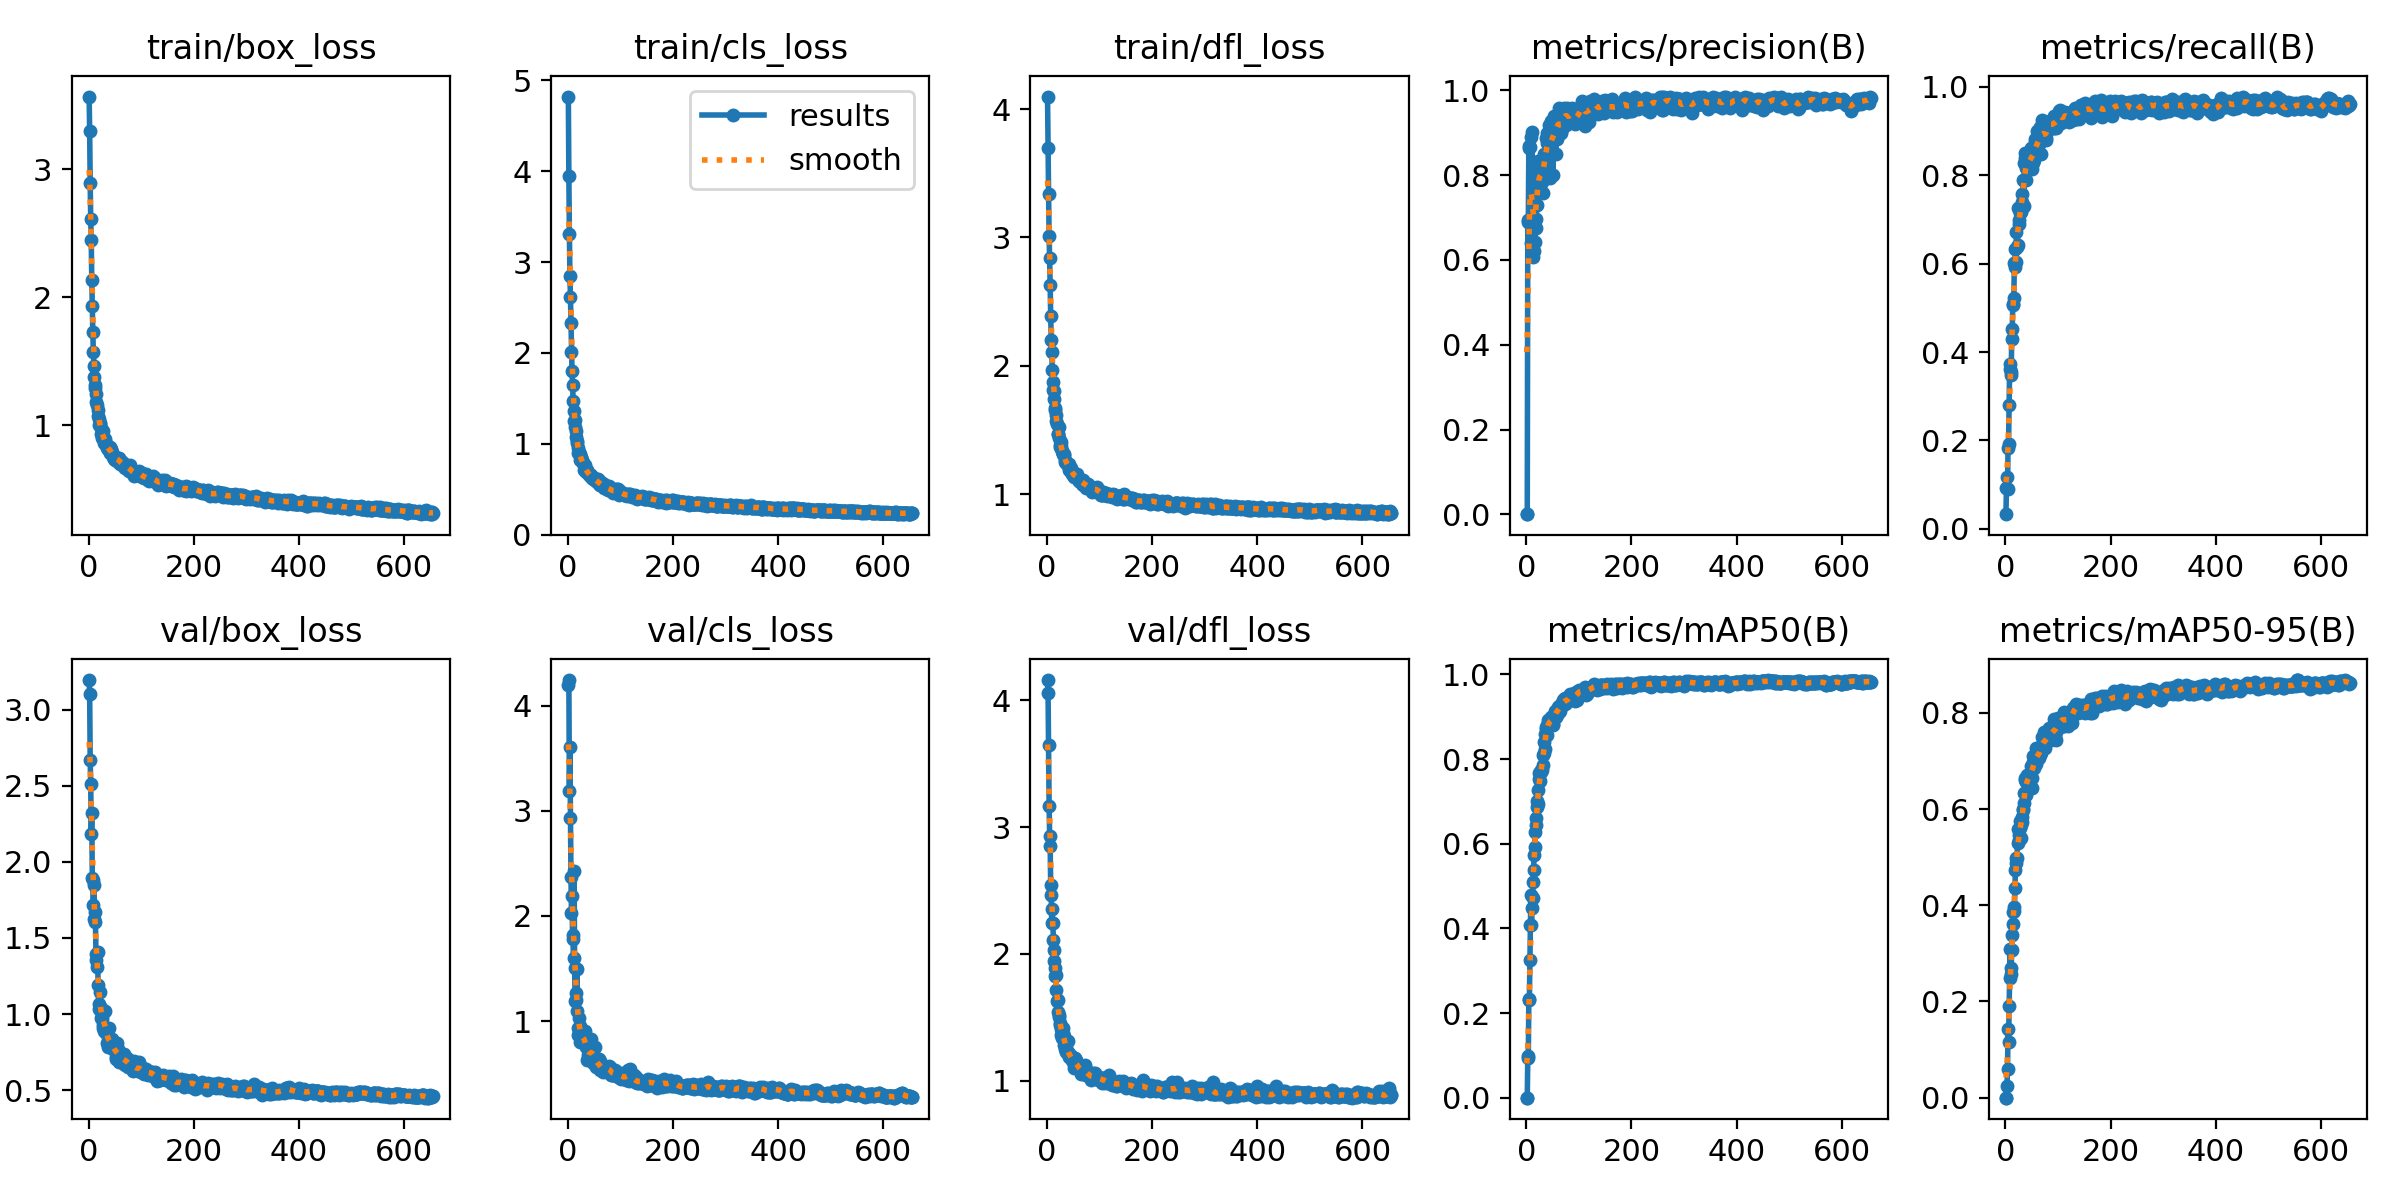

The table this chart was drawn from, first rows:
epoch, time, train/box_loss, train/cls_loss, train/dfl_loss, metrics/precision(B), metrics/recall(B), metrics/mAP50(B), metrics/mAP50-95(B), val/box_loss, val/cls_loss, val/dfl_loss, lr/pg0, lr/pg1, lr/pg2
1, 9.362, 3.566, 4.822, 4.098, 0.0004, 0.03313, 0.00028, 7e-05, 3.194, 4.197, 4.158, 0.0005418, 0.0005418, 0.0005418
2, 22.09, 3.296, 3.951, 3.699, 0.00088, 0.09337, 0.00056, 0.00016, 3.105, 4.245, 4.054, 0.001096, 0.001096, 0.001096
3, 38.92, 2.893, 3.311, 3.335, 0.6901, 0.1175, 0.09442, 0.02483, 2.667, 3.192, 3.648, 0.00165, 0.00165, 0.00165
4, 61.27, 2.607, 2.843, 3.013, 0.6954, 0.09036, 0.09952, 0.06054, 2.513, 3.603, 3.168, 0.001662, 0.001662, 0.001662
5, 79.97, 2.446, 2.618, 2.84, 0.8684, 0.1837, 0.2333, 0.1425, 2.183, 2.931, 2.931, 0.00166, 0.00166, 0.00166
6, 96.91, 2.134, 2.333, 2.63, 0.863, 0.1928, 0.2307, 0.1163, 2.322, 2.373, 2.851, 0.001659, 0.001659, 0.001659
7, 112.1, 1.929, 2.009, 2.387, 0.8672, 0.2801, 0.3246, 0.1903, 1.895, 2.028, 2.543, 0.001657, 0.001657, 0.001657
8, 129.8, 1.724, 1.798, 2.205, 0.6963, 0.3621, 0.4075, 0.2489, 1.879, 2.186, 2.465, 0.001655, 0.001655, 0.001655
9, 145.3, 1.573, 1.646, 2.106, 0.8891, 0.3735, 0.4788, 0.3082, 1.716, 1.82, 2.246, 0.001654, 0.001654, 0.001654
10, 160.6, 1.466, 1.466, 1.97, 0.6389, 0.3473, 0.407, 0.2575, 1.85, 1.78, 2.35, 0.001652, 0.001652, 0.001652
11, 173.8, 1.374, 1.355, 1.87, 0.9026, 0.3554, 0.4471, 0.2702, 1.626, 1.599, 2.242, 0.001651, 0.001651, 0.001651
12, 188.2, 1.291, 1.252, 1.811, 0.6079, 0.4296, 0.4709, 0.3065, 1.671, 2.425, 2.113, 0.001649, 0.001649, 0.001649
13, 202.5, 1.311, 1.266, 1.807, 0.7217, 0.4513, 0.5092, 0.3387, 1.605, 1.502, 2.027, 0.001647, 0.001647, 0.001647
14, 222, 1.24, 1.187, 1.742, 0.6207, 0.5055, 0.5372, 0.3614, 1.395, 1.193, 1.945, 0.001646, 0.001646, 0.001646
15, 241.8, 1.184, 1.136, 1.674, 0.6909, 0.5093, 0.5728, 0.3863, 1.354, 1.268, 1.891, 0.001644, 0.001644, 0.001644
16, 265.6, 1.154, 1.071, 1.653, 0.7565, 0.5226, 0.5916, 0.3966, 1.31, 1.2, 1.826, 0.001642, 0.001642, 0.001642
17, 285.6, 1.122, 1.027, 1.615, 0.6429, 0.6022, 0.6269, 0.3873, 1.409, 1.492, 1.832, 0.001641, 0.001641, 0.001641
18, 299.2, 1.073, 1.008, 1.567, 0.6961, 0.5925, 0.6437, 0.4354, 1.191, 1.095, 1.717, 0.001639, 0.001639, 0.001639
19, 317, 1.045, 0.9483, 1.543, 0.675, 0.6332, 0.6603, 0.4741, 1.068, 0.9297, 1.626, 0.001637, 0.001637, 0.001637
20, 337.1, 0.9982, 0.8958, 1.47, 0.8219, 0.604, 0.6859, 0.4974, 1.034, 0.8667, 1.541, 0.001636, 0.001636, 0.001636
21, 351.7, 1.013, 0.9107, 1.47, 0.7304, 0.6715, 0.702, 0.487, 1.145, 0.9309, 1.637, 0.001634, 0.001634, 0.001634
22, 362.6, 1.018, 0.8938, 1.521, 0.7675, 0.638, 0.6934, 0.4981, 1.049, 1.031, 1.516, 0.001632, 0.001632, 0.001632
23, 374.9, 0.9805, 0.884, 1.44, 0.8324, 0.6428, 0.7266, 0.5287, 1.04, 0.9551, 1.506, 0.001631, 0.001631, 0.001631
24, 389.7, 0.9336, 0.8244, 1.385, 0.8341, 0.7249, 0.7672, 0.559, 0.9763, 0.8047, 1.458, 0.001629, 0.001629, 0.001629
25, 409.8, 0.9011, 0.8301, 1.37, 0.7851, 0.6978, 0.7529, 0.5351, 0.9897, 0.9128, 1.442, 0.001627, 0.001627, 0.001627
26, 423.2, 0.9567, 0.8522, 1.406, 0.7794, 0.6907, 0.7474, 0.5452, 0.9684, 0.8237, 1.409, 0.001626, 0.001626, 0.001626
27, 436.2, 0.9534, 0.8235, 1.371, 0.8083, 0.7146, 0.7693, 0.5752, 0.9116, 0.8055, 1.361, 0.001624, 0.001624, 0.001624
28, 453.1, 0.8959, 0.784, 1.336, 0.7813, 0.7176, 0.7752, 0.5613, 0.9253, 0.8284, 1.339, 0.001622, 0.001622, 0.001622
29, 464.7, 0.899, 0.7896, 1.339, 0.8177, 0.7242, 0.7697, 0.5405, 1.019, 0.8475, 1.416, 0.001621, 0.001621, 0.001621
30, 477.1, 0.8636, 0.7143, 1.309, 0.7849, 0.7171, 0.7744, 0.5662, 0.8906, 0.8083, 1.376, 0.001619, 0.001619, 0.001619
31, 490, 0.8939, 0.7674, 1.309, 0.8363, 0.7567, 0.8096, 0.574, 1.024, 0.8909, 1.414, 0.001617, 0.001617, 0.001617
32, 505.1, 0.8744, 0.7612, 1.316, 0.7576, 0.7394, 0.7867, 0.584, 0.8806, 0.9035, 1.284, 0.001616, 0.001616, 0.001616
33, 520.9, 0.8517, 0.7353, 1.301, 0.8495, 0.7281, 0.8133, 0.5977, 0.9057, 0.7802, 1.356, 0.001614, 0.001614, 0.001614
34, 539, 0.8424, 0.6918, 1.262, 0.7923, 0.7898, 0.8398, 0.5992, 0.9091, 0.7683, 1.308, 0.001613, 0.001613, 0.001613
35, 558, 0.8194, 0.7045, 1.248, 0.8349, 0.7298, 0.8242, 0.6119, 0.8126, 0.7509, 1.248, 0.001611, 0.001611, 0.001611
36, 577.5, 0.8144, 0.7033, 1.247, 0.8445, 0.8283, 0.8586, 0.6344, 0.847, 0.7816, 1.259, 0.001609, 0.001609, 0.001609
37, 598.7, 0.8108, 0.7057, 1.24, 0.8878, 0.8381, 0.87, 0.6607, 0.7848, 0.6267, 1.224, 0.001608, 0.001608, 0.001608
38, 620.8, 0.8139, 0.6738, 1.233, 0.8067, 0.8505, 0.875, 0.6639, 0.8108, 0.6775, 1.23, 0.001606, 0.001606, 0.001606
39, 635.8, 0.815, 0.6728, 1.237, 0.8758, 0.7891, 0.8569, 0.6284, 0.9082, 0.775, 1.315, 0.001604, 0.001604, 0.001604
40, 650, 0.8299, 0.6657, 1.229, 0.9003, 0.8153, 0.8792, 0.6555, 0.8119, 0.7246, 1.224, 0.001603, 0.001603, 0.001603
41, 665, 0.7845, 0.6528, 1.191, 0.9004, 0.8458, 0.8914, 0.6699, 0.7997, 0.6494, 1.186, 0.001601, 0.001601, 0.001601
42, 684.2, 0.8134, 0.6502, 1.234, 0.8731, 0.8308, 0.8792, 0.6574, 0.7948, 0.6685, 1.208, 0.001599, 0.001599, 0.001599
43, 700, 0.7915, 0.6596, 1.19, 0.9185, 0.8167, 0.8897, 0.6656, 0.8049, 0.6394, 1.205, 0.001598, 0.001598, 0.001598
44, 714.3, 0.7879, 0.6511, 1.192, 0.8397, 0.8341, 0.8888, 0.6544, 0.836, 0.7328, 1.205, 0.001596, 0.001596, 0.001596
45, 728.4, 0.7825, 0.6359, 1.204, 0.794, 0.8232, 0.8848, 0.6714, 0.81, 0.8335, 1.188, 0.001594, 0.001594, 0.001594
46, 747.1, 0.764, 0.6256, 1.171, 0.8844, 0.8198, 0.8917, 0.6737, 0.7678, 0.6506, 1.193, 0.001593, 0.001593, 0.001593
47, 759.5, 0.7552, 0.6205, 1.178, 0.8658, 0.8276, 0.8866, 0.6689, 0.7729, 0.7416, 1.165, 0.001591, 0.001591, 0.001591
48, 770.7, 0.7323, 0.6155, 1.154, 0.9273, 0.856, 0.8981, 0.6795, 0.7767, 0.5997, 1.165, 0.001589, 0.001589, 0.001589
49, 783.3, 0.7472, 0.6259, 1.147, 0.9093, 0.8623, 0.8968, 0.6895, 0.7771, 0.6565, 1.165, 0.001588, 0.001588, 0.001588
50, 804.5, 0.749, 0.625, 1.161, 0.9006, 0.8146, 0.8827, 0.6444, 0.7796, 0.6592, 1.152, 0.001586, 0.001586, 0.001586
51, 820.2, 0.7243, 0.602, 1.136, 0.7999, 0.8572, 0.8805, 0.6645, 0.7614, 0.753, 1.148, 0.001584, 0.001584, 0.001584
52, 835.1, 0.7467, 0.6094, 1.155, 0.9177, 0.8274, 0.903, 0.7102, 0.7043, 0.6282, 1.1, 0.001583, 0.001583, 0.001583
53, 848.1, 0.7308, 0.5987, 1.139, 0.9385, 0.837, 0.9001, 0.698, 0.717, 0.5645, 1.128, 0.001581, 0.001581, 0.001581
54, 862.8, 0.7403, 0.5854, 1.148, 0.8874, 0.859, 0.9131, 0.6845, 0.8085, 0.6497, 1.183, 0.00158, 0.00158, 0.00158
55, 876.1, 0.7436, 0.586, 1.146, 0.9244, 0.8348, 0.9085, 0.6974, 0.7727, 0.6033, 1.163, 0.001578, 0.001578, 0.001578
56, 889.3, 0.7126, 0.5801, 1.132, 0.85, 0.8747, 0.8996, 0.6971, 0.732, 0.6035, 1.12, 0.001576, 0.001576, 0.001576
57, 901.9, 0.7465, 0.609, 1.159, 0.9267, 0.882, 0.9137, 0.7103, 0.7411, 0.5593, 1.14, 0.001575, 0.001575, 0.001575
58, 917.2, 0.728, 0.5835, 1.127, 0.9315, 0.8527, 0.9159, 0.7261, 0.6837, 0.6065, 1.104, 0.001573, 0.001573, 0.001573
59, 932.6, 0.7266, 0.5664, 1.116, 0.8852, 0.8664, 0.9051, 0.6936, 0.7196, 0.6357, 1.121, 0.001571, 0.001571, 0.001571
60, 944.8, 0.6987, 0.5619, 1.101, 0.9391, 0.8481, 0.917, 0.7087, 0.7182, 0.5572, 1.1, 0.00157, 0.00157, 0.00157
... 595 more rows
